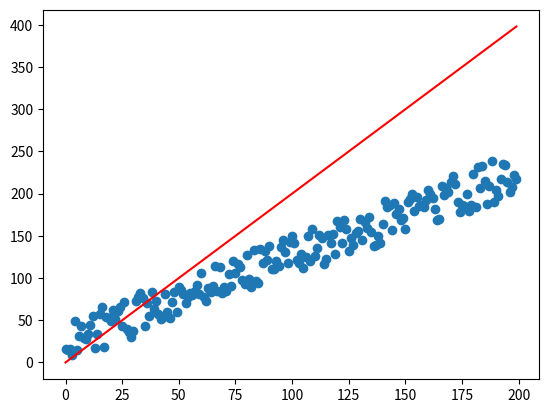

Here is the Python script that generated this plot:
import numpy as np
import matplotlib.pyplot as plt

# def neuron(x):
#     k = 0
#     b = 0
#     # return sigmoid(x * k + b)
#     return x * k + b

def linear_classifier(k, b, x):
    # return sigmoid(x * k + b)
    return x * k + b

# def sigmoid(x):
#     return 1.0 / (exp(-x) + 1.0)

def main():
    k = 2
    b = 0


    x = np.array(range(200))
    # forward prop
    output = k * x + b

    data = np.linspace(0, 200, num=200) + np.random.rand(1, 200) * 50
    print(data.shape)
    plt.scatter(range(200), data)
    plt.plot(range(200), output, color="red")

    error = data - output
    meanerror = np.mean(error)
    # print(error.shape)

    # The error sucks
    print(meanerror)

    # d_k = -x (error)
    # d_b = -1 (error)

    lr = 0.001 # (learning rate)

    epocs = 100

    for i in range(epocs):
        # forward prop
        output = k * x + b

        # after computing output, we compute its error
        error = data - output
        meanerror = np.mean(error)
        print("me:", meanerror)

        k = k - np.mean(lr * -x)
        b = b - lr * -1
        print("k:", k)
        print("b:", b)


    # plt.show()


    #  np.random.rand(2, 200)

if __name__ == '__main__':
    main()